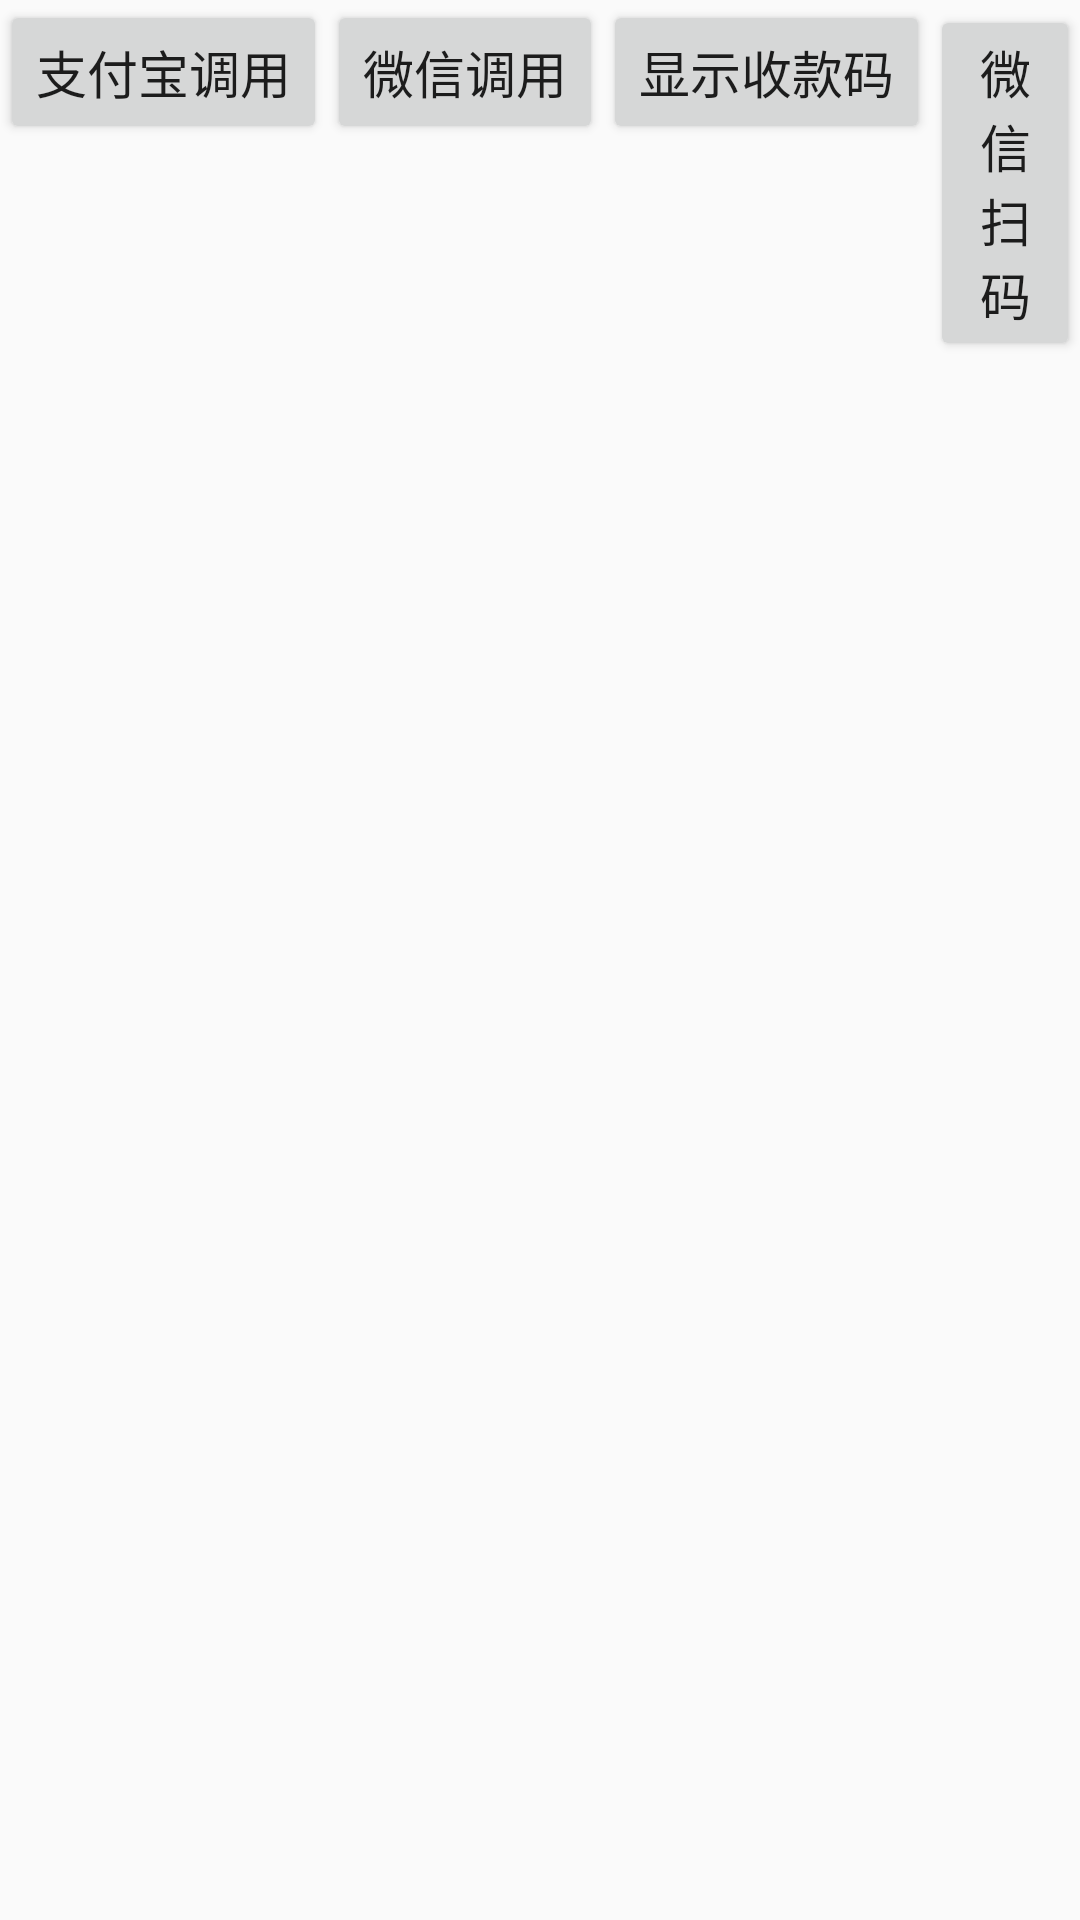

Produce the Android XML layout that renders to this screen, including the resource entries it uses.
<!-- AndroidManifest.xml: application theme AppTheme -->
<!-- res/layout/activity_pay.xml -->
<?xml version="1.0" encoding="utf-8"?>
<LinearLayout xmlns:android="http://schemas.android.com/apk/res/android"
    xmlns:app="http://schemas.android.com/apk/res-auto"
    xmlns:tools="http://schemas.android.com/tools"
    android:layout_width="match_parent"
    android:layout_height="match_parent"
    android:orientation="vertical"
    tools:context=".acitvity.PayActivity">
    <LinearLayout
        android:layout_width="match_parent"
        android:orientation="horizontal"
        android:layout_height="wrap_content">


    <Button
        android:id="@+id/bt_zfb"
        android:layout_width="wrap_content"
        android:layout_height="wrap_content"
        android:text="支付宝调用"
        />

    <Button
        android:id="@+id/bt_wx"
        android:layout_width="wrap_content"
        android:layout_height="wrap_content"
        android:text="微信调用"
        />
        <Button
            android:id="@+id/bt_shoukuanma"
            android:layout_width="wrap_content"
            android:layout_height="wrap_content"
            android:text="显示收款码"/>
        <Button
            android:id="@+id/bt_wxsaoma"
            android:layout_width="wrap_content"
            android:layout_height="wrap_content"
            android:text="微信扫码"/>
    </LinearLayout>

    <RelativeLayout
        android:layout_width="match_parent"
        android:layout_height="wrap_content">
        <ImageView
            android:id="@+id/iv_qrcode"
            android:layout_width="match_parent"
            android:layout_height="400dp" />
    </RelativeLayout>
    <TextView
        android:id="@+id/tv_res"
        android:layout_width="match_parent"
        android:layout_height="wrap_content" />
</LinearLayout>
<!-- resources referenced by this layout -->
<resources>
  <style name="AppTheme" parent="Theme.AppCompat.Light.DarkActionBar">
          
          <item name="windowNoTitle">true</item>
          <item name="colorPrimary">@color/colorPrimary</item>
          <item name="colorPrimaryDark">@color/colorPrimaryDark</item>
          <item name="colorAccent">@color/colorAccent</item>
          <item name="android:textSize">17dp</item>
      </style>
  <color name="colorPrimary">#eb4f38</color>
  <color name="colorPrimaryDark">#009688</color>
  <color name="colorAccent">#FF4081</color>
</resources>
